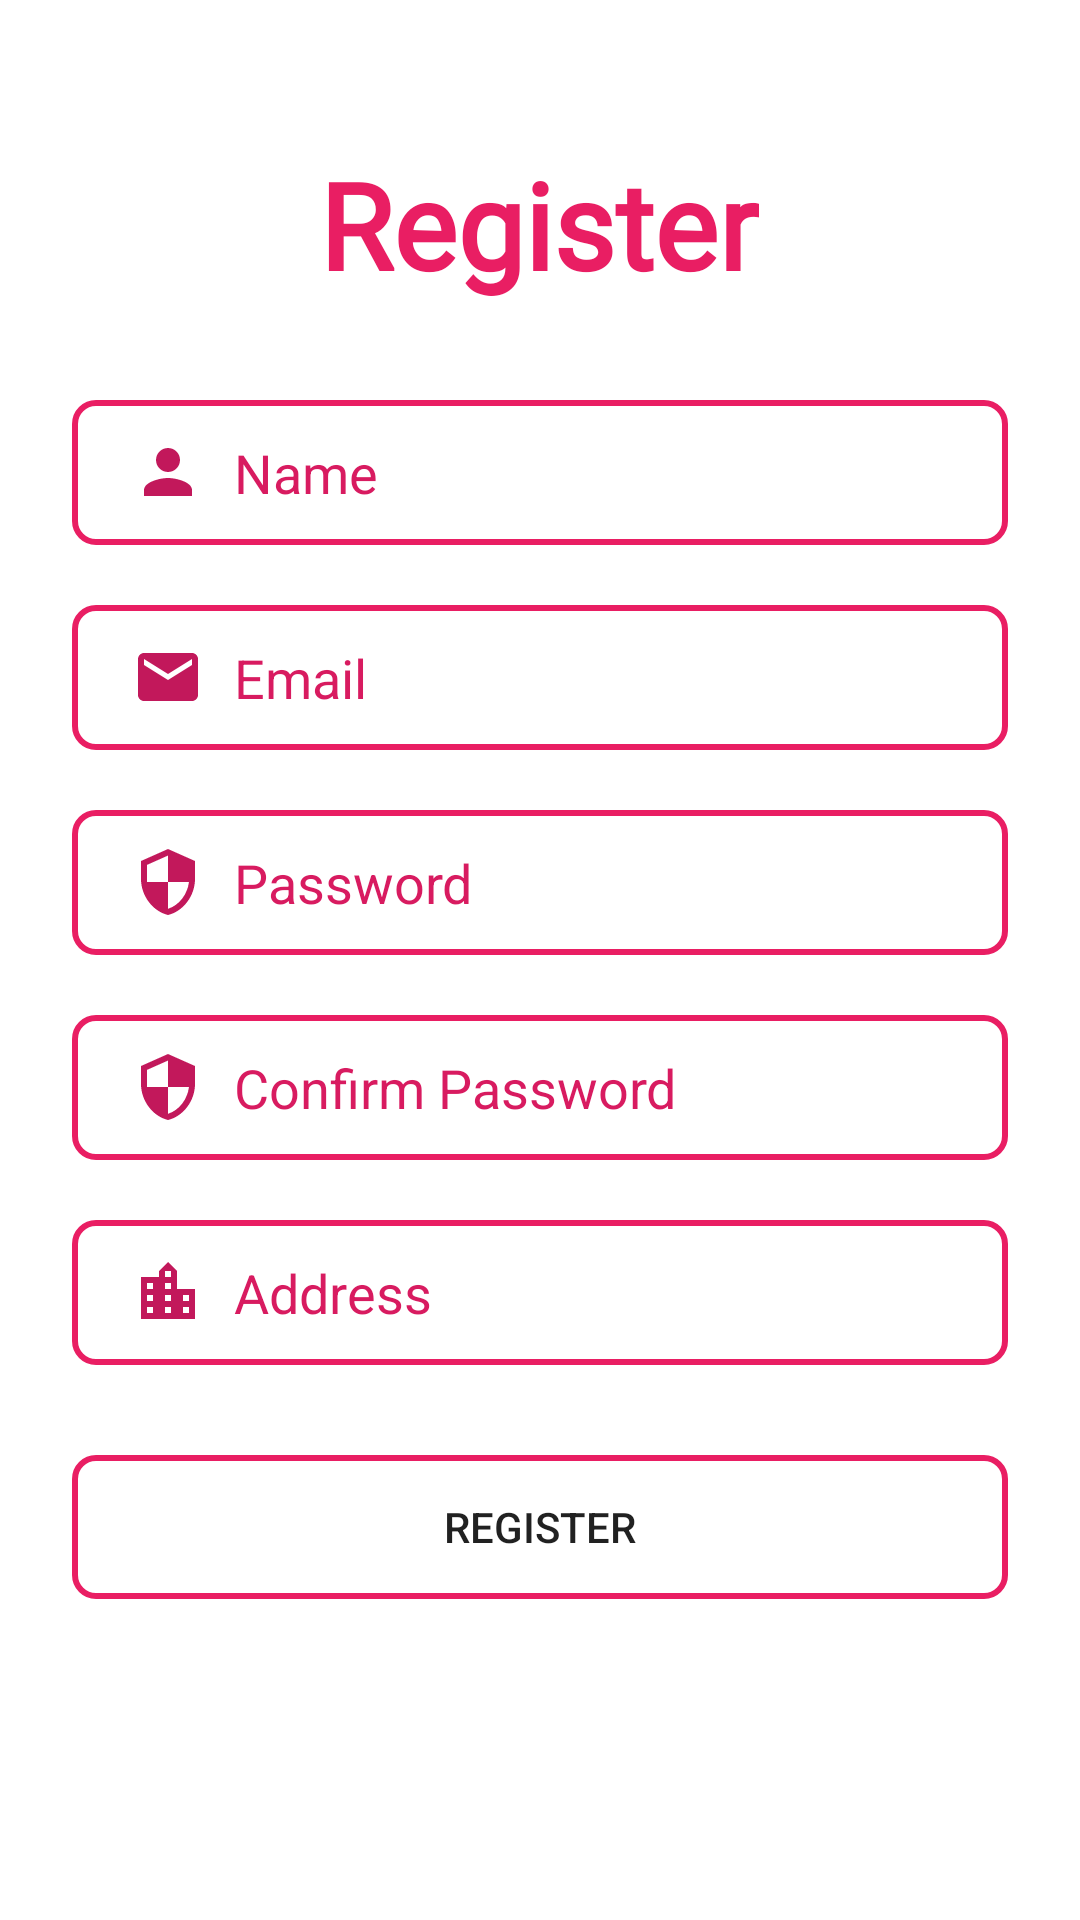

This screen was rendered from an Android layout file. Write that file and the resources it references.
<!-- AndroidManifest.xml: application theme Theme.TastyRecipes -->
<!-- res/layout/fragment_register.xml -->
<?xml version="1.0" encoding="utf-8"?>
<FrameLayout xmlns:android="http://schemas.android.com/apk/res/android"
    xmlns:app="http://schemas.android.com/apk/res-auto"
    xmlns:tools="http://schemas.android.com/tools"
    android:layout_width="match_parent"
    android:layout_height="match_parent"
    android:layout_marginBottom="20dp"
    android:id="@+id/registerFrame"
    tools:context=".fragments.RegisterFragment">

    <androidx.constraintlayout.widget.ConstraintLayout
        android:layout_width="match_parent"
        android:layout_height="match_parent">

        <TextView
            android:id="@+id/textView"
            android:layout_width="wrap_content"
            android:layout_height="wrap_content"
            android:layout_marginTop="48dp"
            android:fontFamily="@font/aldrich"
            android:text="@string/register"
            android:textStyle="bold"
            android:textColor="@color/pink_500"
            android:textSize="40sp"
            app:layout_constraintEnd_toEndOf="parent"
            app:layout_constraintHorizontal_bias="0.498"
            app:layout_constraintStart_toStartOf="parent"
            app:layout_constraintTop_toTopOf="parent" />

        <EditText
            android:id="@+id/edtRegisterName"
            android:layout_width="0dp"
            android:layout_height="wrap_content"
            android:layout_marginStart="24dp"
            android:layout_marginTop="32dp"
            android:layout_marginEnd="24dp"
            android:background="@drawable/input_bg"
            android:ems="10"
            android:hint="@string/name"
            android:drawableLeft="@drawable/ic_baseline_person_24"
            android:drawablePadding="10dp"
            android:inputType="text"
            android:paddingLeft="20dp"
            android:paddingTop="12dp"
            android:paddingRight="20dp"
            android:paddingBottom="12dp"
            android:textColor="@color/pink_600"
            android:textColorHint="@color/pink_600"
            app:layout_constraintEnd_toEndOf="parent"
            app:layout_constraintHorizontal_bias="0.497"
            app:layout_constraintStart_toStartOf="parent"
            app:layout_constraintTop_toBottomOf="@+id/textView" />

        <EditText
            android:id="@+id/edtRegisterEmail"
            android:layout_width="0dp"
            android:layout_height="wrap_content"
            android:layout_marginStart="24dp"
            android:layout_marginTop="20dp"
            android:layout_marginEnd="24dp"
            android:background="@drawable/input_bg"
            android:ems="10"
            android:hint="@string/email"
            android:drawableLeft="@drawable/ic_baseline_email_24"
            android:drawablePadding="10dp"
            android:inputType="textEmailAddress"
            android:paddingLeft="20dp"
            android:paddingTop="12dp"
            android:paddingRight="20dp"
            android:paddingBottom="12dp"
            android:textColor="@color/pink_600"
            android:textColorHint="@color/pink_600"
            app:layout_constraintEnd_toEndOf="parent"
            app:layout_constraintHorizontal_bias="0.497"
            app:layout_constraintStart_toStartOf="parent"
            app:layout_constraintTop_toBottomOf="@+id/edtRegisterName" />

        <EditText
            android:id="@+id/edtRegisterPassword"
            android:layout_width="0dp"
            android:layout_height="wrap_content"
            android:layout_marginTop="20dp"
            android:background="@drawable/input_bg"
            android:ems="10"
            android:hint="@string/password"
            android:drawableLeft="@drawable/ic_baseline_security_24"
            android:drawablePadding="10dp"
            android:inputType="textPassword"
            android:paddingLeft="20dp"
            android:paddingTop="12dp"
            android:paddingRight="20dp"
            android:paddingBottom="12dp"
            android:textColor="@color/pink_600"
            android:textColorHint="@color/pink_600"
            app:layout_constraintEnd_toEndOf="@+id/edtRegisterEmail"
            app:layout_constraintHorizontal_bias="0.0"
            app:layout_constraintStart_toStartOf="@+id/edtRegisterEmail"
            app:layout_constraintTop_toBottomOf="@+id/edtRegisterEmail" />

        <EditText
            android:id="@+id/edtRegisterConfirmPassword"
            android:layout_width="0dp"
            android:layout_height="wrap_content"
            android:layout_marginTop="20dp"
            android:background="@drawable/input_bg"
            android:ems="10"
            android:hint="@string/confirm_password"
            android:drawableLeft="@drawable/ic_baseline_security_24"
            android:drawablePadding="10dp"
            android:inputType="textPassword"
            android:paddingLeft="20dp"
            android:paddingTop="12dp"
            android:paddingRight="20dp"
            android:paddingBottom="12dp"
            android:textColor="@color/pink_600"
            android:textColorHint="@color/pink_600"
            app:layout_constraintEnd_toEndOf="@+id/edtRegisterPassword"
            app:layout_constraintHorizontal_bias="0.0"
            app:layout_constraintStart_toStartOf="@+id/edtRegisterPassword"
            app:layout_constraintTop_toBottomOf="@+id/edtRegisterPassword" />

        <EditText
            android:id="@+id/edtRegisterAddress"
            android:layout_width="0dp"
            android:layout_height="wrap_content"
            android:layout_marginTop="20dp"
            android:background="@drawable/input_bg"
            android:drawableLeft="@drawable/ic_baseline_location_city_24"
            android:drawablePadding="10dp"
            android:ems="10"
            android:hint="@string/address"
            android:inputType="text"
            android:paddingLeft="20dp"
            android:paddingTop="12dp"
            android:paddingRight="20dp"
            android:paddingBottom="12dp"
            android:textColor="@color/pink_600"
            android:textColorHint="@color/pink_600"
            app:layout_constraintEnd_toEndOf="@+id/edtRegisterConfirmPassword"
            app:layout_constraintHorizontal_bias="0.0"
            app:layout_constraintStart_toStartOf="@+id/edtRegisterConfirmPassword"
            app:layout_constraintTop_toBottomOf="@+id/edtRegisterConfirmPassword" />

        <Button
            android:id="@+id/btnRegister"
            android:layout_width="0dp"
            android:layout_height="wrap_content"
            android:layout_marginTop="30dp"
            android:background="@drawable/input_bg"
            android:text="@string/register"
            app:layout_constraintEnd_toEndOf="@+id/edtRegisterAddress"
            app:layout_constraintHorizontal_bias="0.0"
            app:layout_constraintStart_toStartOf="@+id/edtRegisterAddress"
            app:layout_constraintTop_toBottomOf="@+id/edtRegisterAddress" />
    </androidx.constraintlayout.widget.ConstraintLayout>

</FrameLayout>
<!-- resources referenced by this layout -->
<resources>
  <color name="pink_500">#E91E63</color>
  <color name="pink_600">#D81B60</color>
  <!-- drawable ic_baseline_email_24 (drawable) -->
  <vector android:height="24dp" android:tint="#C2185B"
      android:viewportHeight="24" android:viewportWidth="24"
      android:width="24dp" xmlns:android="http://schemas.android.com/apk/res/android">
      <path android:fillColor="@android:color/white" android:pathData="M20,4L4,4c-1.1,0 -1.99,0.9 -1.99,2L2,18c0,1.1 0.9,2 2,2h16c1.1,0 2,-0.9 2,-2L22,6c0,-1.1 -0.9,-2 -2,-2zM20,8l-8,5 -8,-5L4,6l8,5 8,-5v2z"/>
  </vector>
  <!-- drawable ic_baseline_location_city_24 (drawable) -->
  <vector android:height="24dp" android:tint="#C2185B"
      android:viewportHeight="24" android:viewportWidth="24"
      android:width="24dp" xmlns:android="http://schemas.android.com/apk/res/android">
      <path android:fillColor="@android:color/white" android:pathData="M15,11L15,5l-3,-3 -3,3v2L3,7v14h18L21,11h-6zM7,19L5,19v-2h2v2zM7,15L5,15v-2h2v2zM7,11L5,11L5,9h2v2zM13,19h-2v-2h2v2zM13,15h-2v-2h2v2zM13,11h-2L11,9h2v2zM13,7h-2L11,5h2v2zM19,19h-2v-2h2v2zM19,15h-2v-2h2v2z"/>
  </vector>
  <!-- drawable ic_baseline_person_24 (drawable) -->
  <vector android:height="24dp" android:tint="#C2185B"
      android:viewportHeight="24" android:viewportWidth="24"
      android:width="24dp" xmlns:android="http://schemas.android.com/apk/res/android">
      <path android:fillColor="@android:color/white" android:pathData="M12,12c2.21,0 4,-1.79 4,-4s-1.79,-4 -4,-4 -4,1.79 -4,4 1.79,4 4,4zM12,14c-2.67,0 -8,1.34 -8,4v2h16v-2c0,-2.66 -5.33,-4 -8,-4z"/>
  </vector>
  <!-- drawable ic_baseline_security_24 (drawable) -->
  <vector android:height="24dp" android:tint="#C2185B"
      android:viewportHeight="24" android:viewportWidth="24"
      android:width="24dp" xmlns:android="http://schemas.android.com/apk/res/android">
      <path android:fillColor="@android:color/white" android:pathData="M12,1L3,5v6c0,5.55 3.84,10.74 9,12 5.16,-1.26 9,-6.45 9,-12L21,5l-9,-4zM12,11.99h7c-0.53,4.12 -3.28,7.79 -7,8.94L12,12L5,12L5,6.3l7,-3.11v8.8z"/>
  </vector>
  <!-- drawable input_bg (drawable) -->
  <?xml version="1.0" encoding="utf-8"?>
  <selector xmlns:android="http://schemas.android.com/apk/res/android">
  <item>
      <shape>
          <corners android:radius="7dp"/>
          <stroke android:color="@color/pink_500" android:width="2dp"/>
      </shape>
  </item>
  </selector>
  <string name="address">Address</string>
  <string name="confirm_password">Confirm Password</string>
  <string name="email">Email</string>
  <string name="name">Name</string>
  <string name="password">Password</string>
  <string name="register">Register</string>
  <style name="Theme.TastyRecipes" parent="Theme.MaterialComponents.DayNight.DarkActionBar">
          
          <item name="colorPrimary">@color/pink_500</item>
          <item name="colorPrimaryVariant">@color/pink_700</item>
          <item name="colorOnPrimary">@color/white</item>
          
          <item name="colorSecondary">@color/teal_200</item>
          <item name="colorSecondaryVariant">@color/teal_700</item>
          <item name="colorOnSecondary">@color/black</item>
          
          <item name="android:statusBarColor" tools:targetApi="l">?attr/colorPrimaryVariant</item>
          
      </style>
  <color name="pink_700">#C2185B</color>
  <color name="white">#FFFFFFFF</color>
  <color name="teal_200">#880E4F</color>
  <color name="teal_700">#FF018786</color>
  <color name="black">#FF000000</color>
</resources>
